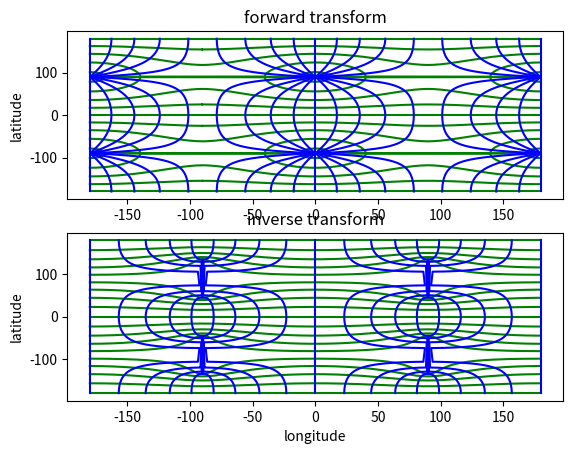

The matplotlib source for this figure:
# Copyright 2013-2016 Mike Bostock
# All rights reserved.
#
# Redistribution and use in source and binary forms, with or without modification,
# are permitted provided that the following conditions are met:
#
# * Redistributions of source code must retain the above copyright notice, this
#   list of conditions and the following disclaimer.
#
# * Redistributions in binary form must reproduce the above copyright notice,
#   this list of conditions and the following disclaimer in the documentation
#   and/or other materials provided with the distribution.
#
# * Neither the name of the author nor the names of contributors may be used to
#   endorse or promote products derived from this software without specific prior
#   written permission.
#
# THIS SOFTWARE IS PROVIDED BY THE COPYRIGHT HOLDERS AND CONTRIBUTORS "AS IS" AND
# ANY EXPRESS OR IMPLIED WARRANTIES, INCLUDING, BUT NOT LIMITED TO, THE IMPLIED
# WARRANTIES OF MERCHANTABILITY AND FITNESS FOR A PARTICULAR PURPOSE ARE
# DISCLAIMED. IN NO EVENT SHALL THE COPYRIGHT OWNER OR CONTRIBUTORS BE LIABLE FOR
# ANY DIRECT, INDIRECT, INCIDENTAL, SPECIAL, EXEMPLARY, OR CONSEQUENTIAL DAMAGES
# (INCLUDING, BUT NOT LIMITED TO, PROCUREMENT OF SUBSTITUTE GOODS OR SERVICES;
# LOSS OF USE, DATA, OR PROFITS; OR BUSINESS INTERRUPTION) HOWEVER CAUSED AND ON
# ANY THEORY OF LIABILITY, WHETHER IN CONTRACT, STRICT LIABILITY, OR TORT
# (INCLUDING NEGLIGENCE OR OTHERWISE) ARISING IN ANY WAY OUT OF THE USE OF THIS
# SOFTWARE, EVEN IF ADVISED OF THE POSSIBILITY OF SUCH DAMAGE.
#
# https://github.com/d3/d3-geo-projection
# commit fd2886555e46b35163c7b898d43c7d1bcebbba7c 2016-07-02
#
# 2017-11-01 Paul Kienzle
# * converted to python, with degrees rather than radians
"""
Convert between latitude-longitude and Guyou map coordinates.
"""

from __future__ import division, print_function

import numpy as np
from numpy import sqrt, pi, tan, cos, sin, sign, radians, degrees
from numpy import sinh, arctan as atan

# scipy version of special functions
from scipy.special import ellipj as ellipticJ, ellipkinc as ellipticF

_ = """
# mpmath version of special functions
import mpmath as mp
sn, cn, dn = [mp.ellipfun(v) for v in 'sn', 'cn', 'dn']

def ellipticJi(u, v, m):
    z = u+v*1j
    return sn(z, m), cn(z, m), dn(z, m)

def ellipticJ(u, m):
    s, c, d = sn(u, m), cn(u, m), dn(u, m)
    phi = mp.asin(s)
    return s, c, d, phi

def ellipticFi(phi, psi, m):
    z = phi + psi*1j
    return mp.ellipf(z, m)

def ellipticF(phi, m):
    return mp.ellipf(phi, m)
"""

def ellipticJi(u, v, m):
    """Returns [sn, cn, dn](u + iv|m)."""
    scalar = np.isscalar(u) and np.isscalar(v) and np.isscalar(m)
    u, v, m = np.broadcast_arrays(u, v, m)
    result = np.empty_like([u, u, u], 'D')
    real = (v == 0)
    imag = (u == 0)
    mixed = ~(real|imag)
    result[:, real] = _ellipticJi_real(u[real], m[real])
    result[:, imag] = _ellipticJi_imag(v[imag], m[imag])
    result[:, mixed] = _ellipticJi(u[mixed], v[mixed], m[mixed])
    return result[0, :] if scalar else result

def _ellipticJi_real(u, m):
    sn, cn, dn, phi = ellipticJ(u, m)
    return sn, cn, dn

def _ellipticJi_imag(v, m):
    sn, cn, dn, phi = ellipticJ(v, 1-m)
    return 1j*sn/cn, 1/cn, dn/cn

def _ellipticJi(u, v, m):
    # Ignoring special cases for now.
    #   u=0: (1j*b[0]/b[1], 1/b[1], b[2]/b[1])
    #   v=0: (a[0], a[1], a[2])
    a = ellipticJ(u, m)
    b = ellipticJ(v, 1 - m)
    c = b[1]**2 + m * (a[0] * b[0])**2
    return [
        (a[0] * b[2] / c) + 1j*(a[1] * a[2] * b[0] * b[1] / c),
        (a[1] * b[1] / c) + 1j*(-a[0] * a[2] * b[0] * b[2] / c),
        (a[2] * b[1] * b[2] / c) + 1j*(-m * a[0] * a[1] * b[0] / c),
    ]

def ellipticFi(phi, psi, m):
    """Returns F(phi+ipsi|m). See Abramowitz and Stegun, 17.4.11."""
    if np.any(phi == 0):
        scalar = np.isscalar(phi) and np.isscalar(psi) and np.isscalar(m)
        phi, psi, m = np.broadcast_arrays(phi, psi, m)
        result = np.empty_like(phi, 'D')
        index = (phi == 0)
        result[index] = ellipticF(atan(sinh(abs(phi[index]))),
                                  1-m[index]) * sign(psi[index])
        result[~index] = ellipticFi(phi[~index], psi[~index], m[~index])
        return result.reshape(1)[0] if scalar else result

    r = abs(phi)
    i = abs(psi)
    sinhpsi2 = sinh(i)**2
    cscphi2 = 1 / sin(r)**2
    cotphi2 = 1 / tan(r)**2
    b = -(cotphi2 + m * (sinhpsi2 * cscphi2) - 1 + m)
    c = (m - 1) * cotphi2
    cotlambda2 = (-b + sqrt(b * b - 4 * c)) / 2
    re = ellipticF(atan(1 / sqrt(cotlambda2)), m) * sign(phi)
    im = ellipticF(atan(sqrt(np.maximum(0, (cotlambda2 / cotphi2 - 1) / m))),
                   1 - m) * sign(psi)
    return re + 1j*im

SQRT2 = sqrt(2)

# [PAK] renamed k_ => cos_u, k => sin_u, k*k => sinsq_u to avoid k,K confusion
# cos_u = 0.171572875253809902396622551580603842860656249246103853646...
# sinsq_u = 0.970562748477140585620264690516376942836062504523376878120...
# K = 3.165103454447431823666270142140819753058976299237578486994...
def guyou(lam, phi):
    """Transform from (latitude, longitude) to point (x, y)"""
    # [PAK] wrap into [-pi/2, pi/2] radians
    x, y = np.asarray(lam), np.asarray(phi)
    xn, x = divmod(x+90, 180)
    yn, y = divmod(y+90, 180)
    xn, lam = xn*180, radians(x-90)
    yn, phi = yn*180, radians(y-90)

    # Compute constant K
    cos_u = (SQRT2 - 1) / (SQRT2 + 1)
    sinsq_u = 1 - cos_u**2
    K = ellipticF(pi/2, sinsq_u)

    # [PAK] simplify expressions, using the fact that f = -1
    # Note: exp(f log(x)) => 1/x,  cos(f x) => cos(x), sin(f x) => -sin(x)
    r = 1/(tan(pi/4 + abs(phi)/2) * sqrt(cos_u))
    at = atan(r * (cos(lam) - 1j*sin(lam)))
    t = ellipticFi(at.real, at.imag, sinsq_u)
    x, y = (-t.imag, sign(phi + (phi == 0))*(0.5 * K - t.real))

    # [PAK] convert to degrees, and return to original tile
    return degrees(x)+xn, degrees(y)+yn

def guyou_invert(x, y):
    """Transform from point (x, y) on plot to (latitude, longitude)"""
    # [PAK] wrap into [-pi/2, pi/2] radians
    x, y = np.asarray(x), np.asarray(y)
    xn, x = divmod(x+90, 180)
    yn, y = divmod(y+90, 180)
    xn, x = xn*180, radians(x-90)
    yn, y = yn*180, radians(y-90)

    # compute constant K
    cos_u = (SQRT2 - 1) / (SQRT2 + 1)
    sinsq_u = 1 - cos_u**2
    K = ellipticF(pi/2, sinsq_u)

    # [PAK] simplify expressions, using the fact that f = -1
    j = ellipticJi(K/2 - y, -x, sinsq_u)
    tn = j[0]/j[1]  # j[0], j[1] are complex
    # Note: -atan2(im(x)/re(x)) => angle(x)
    lam = -np.angle(tn)
    # Note: exp(0.5/f log(a re(x)^2 + a im(x)^2)) => 1/(sqrt(a) |x|)
    phi = 2*atan(1/sqrt(cos_u)/abs(tn)) - pi/2

    # [PAK] convert to degrees, and return to original tile
    return degrees(lam)+xn, degrees(phi)+yn

def plot_grid():
    """Plot the latitude-longitude grid for Guyou transform"""
    import matplotlib.pyplot as plt
    from numpy import linspace
    lat_line = linspace(-90, 90, 400)
    long_line = linspace(-90, 90, 400)

    #scale = 1
    limit, step, scale = 90, 10, 2
    plt.subplot(211)
    for lat in range(-limit, limit+1, step):
        x, y = guyou(scale*lat_line, scale*lat)
        plt.plot(x, y, 'g')

    for longitude in range(-limit, limit+1, step):
        x, y = guyou(scale*longitude, scale*long_line)
        plt.plot(x, y, 'b')
    #plt.xlabel('longitude')
    plt.ylabel('latitude')
    plt.title('forward transform')

    plt.subplot(212)
    for lat in range(-limit, limit+1, step):
        x, y = guyou_invert(scale*lat_line, scale*lat)
        plt.plot(x, y, 'g')

    for longitude in range(-limit, limit+1, step):
        x, y = guyou_invert(scale*longitude, scale*long_line)
        plt.plot(x, y, 'b')
    plt.xlabel('longitude')
    plt.ylabel('latitude')
    plt.title('inverse transform')

def main():
    """Show the Guyou transformation"""
    plot_grid()
    import matplotlib.pyplot as plt
    plt.show()

if __name__ == "__main__":
    main()

_ = """
// Javascript source for elliptic functions
//
// Returns [sn, cn, dn](u + iv|m).
export function ellipticJi(u, v, m) {
  var a, b, c;
  if (!u) {
    b = ellipticJ(v, 1 - m);
    return [
      [0, b[0] / b[1]],
      [1 / b[1], 0],
      [b[2] / b[1], 0]
    ];
  }
  a = ellipticJ(u, m);
  if (!v) return [[a[0], 0], [a[1], 0], [a[2], 0]];
  b = ellipticJ(v, 1 - m);
  c = b[1] * b[1] + m * a[0] * a[0] * b[0] * b[0];
  return [
    [a[0] * b[2] / c, a[1] * a[2] * b[0] * b[1] / c],
    [a[1] * b[1] / c, -a[0] * a[2] * b[0] * b[2] / c],
    [a[2] * b[1] * b[2] / c, -m * a[0] * a[1] * b[0] / c]
  ];
}

// Returns [sn, cn, dn, ph](u|m).
export function ellipticJ(u, m) {
  var ai, b, phi, t, twon;
  if (m < epsilon) {
    t = sin(u);
    b = cos(u);
    ai = m * (u - t * b) / 4;
    return [
      t - ai * b,
      b + ai * t,
      1 - m * t * t / 2,
      u - ai
    ];
  }
  if (m >= 1 - epsilon) {
    ai = (1 - m) / 4;
    b = cosh(u);
    t = tanh(u);
    phi = 1 / b;
    twon = b * sinh(u);
    return [
      t + ai * (twon - u) / (b * b),
      phi - ai * t * phi * (twon - u),
      phi + ai * t * phi * (twon + u),
      2 * atan(exp(u)) - halfPi + ai * (twon - u) / b
    ];
  }

  var a = [1, 0, 0, 0, 0, 0, 0, 0, 0],
      c = [sqrt(m), 0, 0, 0, 0, 0, 0, 0, 0],
      i = 0;
  b = sqrt(1 - m);
  twon = 1;

  while (abs(c[i] / a[i]) > epsilon && i < 8) {
    ai = a[i++];
    c[i] = (ai - b) / 2;
    a[i] = (ai + b) / 2;
    b = sqrt(ai * b);
    twon *= 2;
  }

  phi = twon * a[i] * u;
  do {
    t = c[i] * sin(b = phi) / a[i];
    phi = (asin(t) + phi) / 2;
  } while (--i);

  // [PAK] Cephes uses dn = sqrt(1 - m*sin^2 phi) rather than cos(phi)/cos(phi-b)
  // DLMF says the second version is unstable near x = K.
  return [sin(phi), t = cos(phi), t / cos(phi - b), phi];
}

// calculate F(phi+ipsi|m).
// see Abramowitz and Stegun, 17.4.11.
export function ellipticFi(phi, psi, m) {
  var r = abs(phi),
      i = abs(psi),
      sinhpsi = sinh(i);
  if (r) {
    var cscphi = 1 / sin(r),
        cotphi2 = 1 / (tan(r) * tan(r)),
        b = -(cotphi2 + m * (sinhpsi * sinhpsi * cscphi * cscphi) - 1 + m),
        c = (m - 1) * cotphi2,
        cotlambda2 = (-b + sqrt(b * b - 4 * c)) / 2;
    return [
      ellipticF(atan(1 / sqrt(cotlambda2)), m) * sign(phi),
      ellipticF(atan(sqrt((cotlambda2 / cotphi2 - 1) / m)), 1 - m) * sign(psi)
    ];
  }
  return [
    0,
    ellipticF(atan(sinhpsi), 1 - m) * sign(psi)
  ];
}

// Calculate F(phi|m) where m = k^2 = sin(alpha)^2.
// See Abramowitz and Stegun, 17.6.7.
export function ellipticF(phi, m) {
  if (!m) return phi;
  if (m === 1) return log(tan(phi / 2 + quarterPi));
  var a = 1,
      b = sqrt(1 - m),
      c = sqrt(m);
  for (var i = 0; abs(c) > epsilon; i++) {
    if (phi % pi) {
      var dPhi = atan(b * tan(phi) / a);
      if (dPhi < 0) dPhi += pi;
      phi += dPhi + ~~(phi / pi) * pi;
    } else phi += phi;
    c = (a + b) / 2;
    b = sqrt(a * b);
    c = ((a = c) - b) / 2;
  }
  return phi / (pow(2, i) * a);


export function guyouRaw(lambda, phi) {
  var k_ = (sqrt2 - 1) / (sqrt2 + 1),
      k = sqrt(1 - k_ * k_),
      K = ellipticF(halfPi, k * k),
      f = -1,
      psi = log(tan(pi / 4 + abs(phi) / 2)),
      r = exp(f * psi) / sqrt(k_),
      at = guyouComplexAtan(r * cos(f * lambda), r * sin(f * lambda)),
      t = ellipticFi(at[0], at[1], k * k);
  return [-t[1], (phi >= 0 ? 1 : -1) * (0.5 * K - t[0])];
}

function guyouComplexAtan(x, y) {
  var x2 = x * x,
      y_1 = y + 1,
      t = 1 - x2 - y * y;
  return [
   0.5 * ((x >= 0 ? halfPi : -halfPi) - atan2(t, 2 * x)),
    -0.25 * log(t * t + 4 * x2) +0.5 * log(y_1 * y_1 + x2)
  ];
}

function guyouComplexDivide(a, b) {
  var denominator = b[0] * b[0] + b[1] * b[1];
  return [
    (a[0] * b[0] + a[1] * b[1]) / denominator,
    (a[1] * b[0] - a[0] * b[1]) / denominator
  ];
}

guyouRaw.invert = function(x, y) {
  var k_ = (sqrt2 - 1) / (sqrt2 + 1),
      k = sqrt(1 - k_ * k_),
      K = ellipticF(halfPi, k * k),
      f = -1,
      j = ellipticJi(0.5 * K - y, -x, k * k),
      tn = guyouComplexDivide(j[0], j[1]),
      lambda = atan2(tn[1], tn[0]) / f;
  return [
    lambda,
    2 * atan(exp(0.5 / f * log(k_ * tn[0] * tn[0] + k_ * tn[1] * tn[1]))) - halfPi
  ];
};
"""
